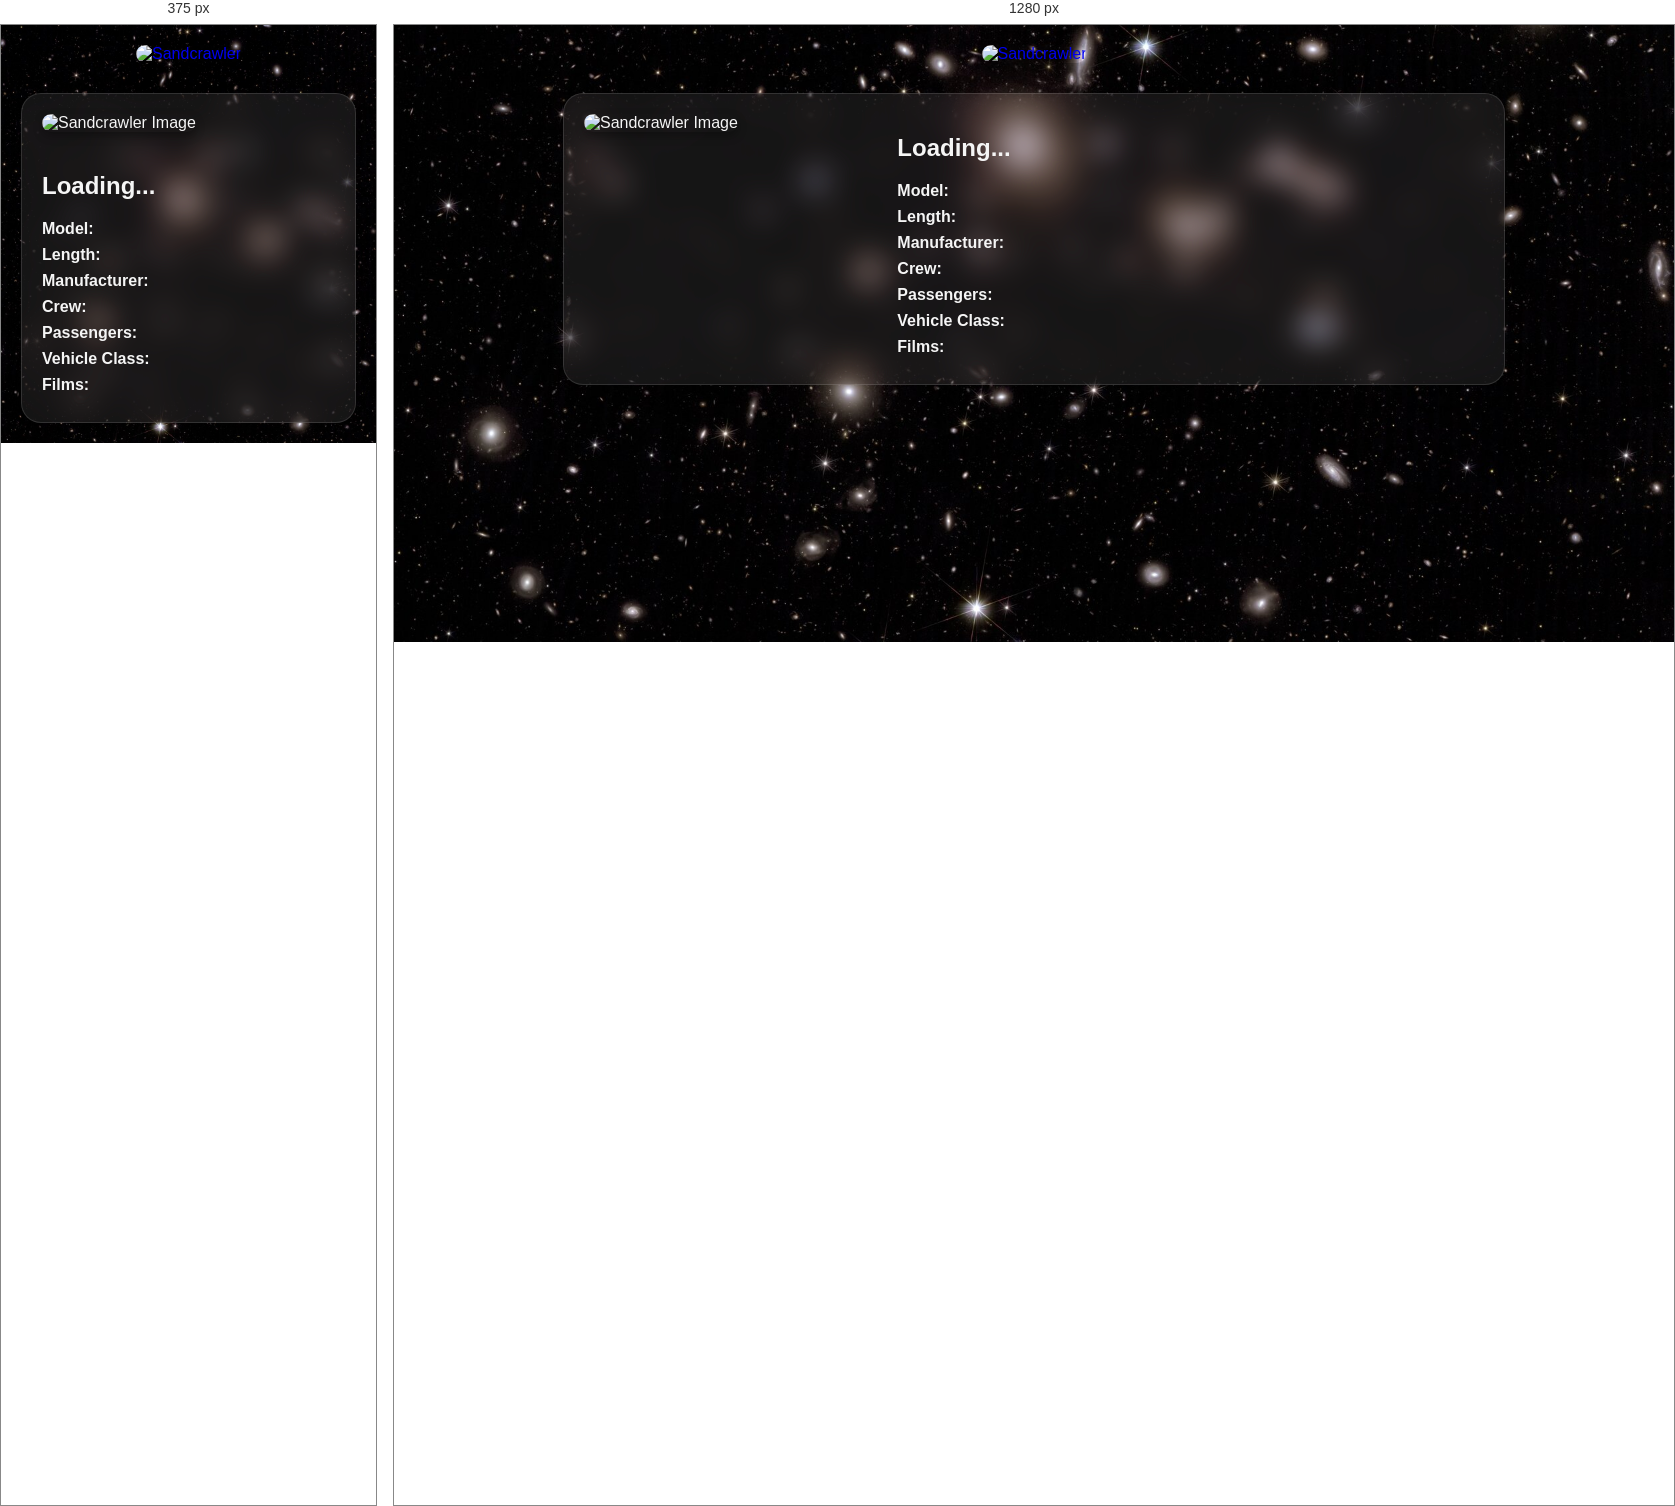
Rendered at 375 px and 1280 px, left to right.

<!-- file: dettagli_sandcrawler.html -->
<!DOCTYPE html>
<html lang="en">
  <head>
    <meta charset="UTF-8" />
    <meta name="viewport" content="width=device-width, initial-scale=1.0" />
    <title>Sandcrawler</title>
    <script src="https://code.jquery.com/jquery-3.6.0.min.js"></script>

    <style>
      body {
        font-family: "Arial", sans-serif;
        background-image: url("../../images/sfondo.jfif");
        background-size: cover;
        background-position: center;
        background-repeat: no-repeat;
        color: #f5f5f5;
        margin: 0;
        padding: 20px;
      }

      /* titolo cliccabile */
      #top-image {
        text-align: center;
        margin-bottom: 30px;
      }

      #top-image a {
        display: inline-block;
        text-decoration: none;
      }

      #top-image img {
        width: 350px;
        border-radius: 15px;
        box-shadow: 0 8px 20px rgba(0, 0, 0, 0.4);
        transition: transform 0.3s ease, box-shadow 0.3s ease;
      }

      #top-image img:hover {
        transform: scale(1.05);
        box-shadow: 0 12px 30px rgba(0, 0, 0, 0.5);
      }

      /* CARD LIQUID GLASS */
      #container {
        max-width: 900px;
        margin: 0 auto;
        display: flex;
        gap: 20px;
        align-items: flex-start;
        background: rgba(255, 255, 255, 0.08);
        backdrop-filter: blur(15px) saturate(180%);
        border: 1px solid rgba(255, 255, 255, 0.12);
        border-radius: 20px;
        padding: 20px;
        transition: transform 0.3s ease, box-shadow 0.3s ease;
      }

      #container:hover {
        transform: translateY(-5px);
        box-shadow: 0 15px 30px rgba(0, 0, 0, 0.3);
      }

      /* FOTO */
      #foto {
        flex: 1;
      }

      #foto img {
        width: 100%;
        border-radius: 15px;
        box-shadow: 0 4px 10px rgba(0, 0, 0, 0.3);
        transition: transform 0.3s ease, box-shadow 0.3s ease;
      }

      #foto img:hover {
        transform: scale(1.05);
        box-shadow: 0 8px 20px rgba(0, 0, 0, 0.4);
      }

      /* INFO */
      #info {
        flex: 2;
        overflow-x: auto;
      }

      p {
        margin: 8px 0;
        font-size: 16px;
      }

      @media (max-width: 700px) {
        #container {
          flex-direction: column;
        }
      }
    </style>
  </head>

  <body>
    <!-- titolo cliccabile per tornare indietro -->
    <div id="top-image">
      <a href="../index.html">
        <img src="../../images/titolo.png" alt="Sandcrawler" />
      </a>
    </div>

    <div id="container">
      <div id="foto">
        <img src="../../images/sandcrawler.png" alt="Sandcrawler Image" />
      </div>

      <div id="info">
        <h2 id="name">Loading...</h2>
        <p><strong>Model:</strong> <span id="model"></span></p>
        <p><strong>Length:</strong> <span id="length"></span></p>
        <p><strong>Manufacturer:</strong> <span id="manufacturer"></span></p>
        <p><strong>Crew:</strong> <span id="crew"></span></p>
        <p><strong>Passengers:</strong> <span id="passengers"></span></p>
        <p><strong>Vehicle Class:</strong> <span id="vehicle_class"></span></p>
        <p><strong>Films:</strong> <span id="films"></span></p>
      </div>
    </div>

    <script>
      $(document).ready(function () {
        $.get("https://swapi.dev/api/vehicles/?page=1", function (data) {
          for (let vehicle of data.results) {
            if (vehicle.name === "Sand Crawler") {
              $("#name").text(vehicle.name);
              $("#model").text(vehicle.model);
              $("#length").text(vehicle.length);
              $("#manufacturer").text(vehicle.manufacturer);
              $("#crew").text(vehicle.crew);
              $("#passengers").text(vehicle.passengers);
              $("#vehicle_class").text(vehicle.vehicle_class);
              $("#films").text(vehicle.films.join(", "));
              break;
            }
          }
        });
      });
    </script>
  </body>
</html>
